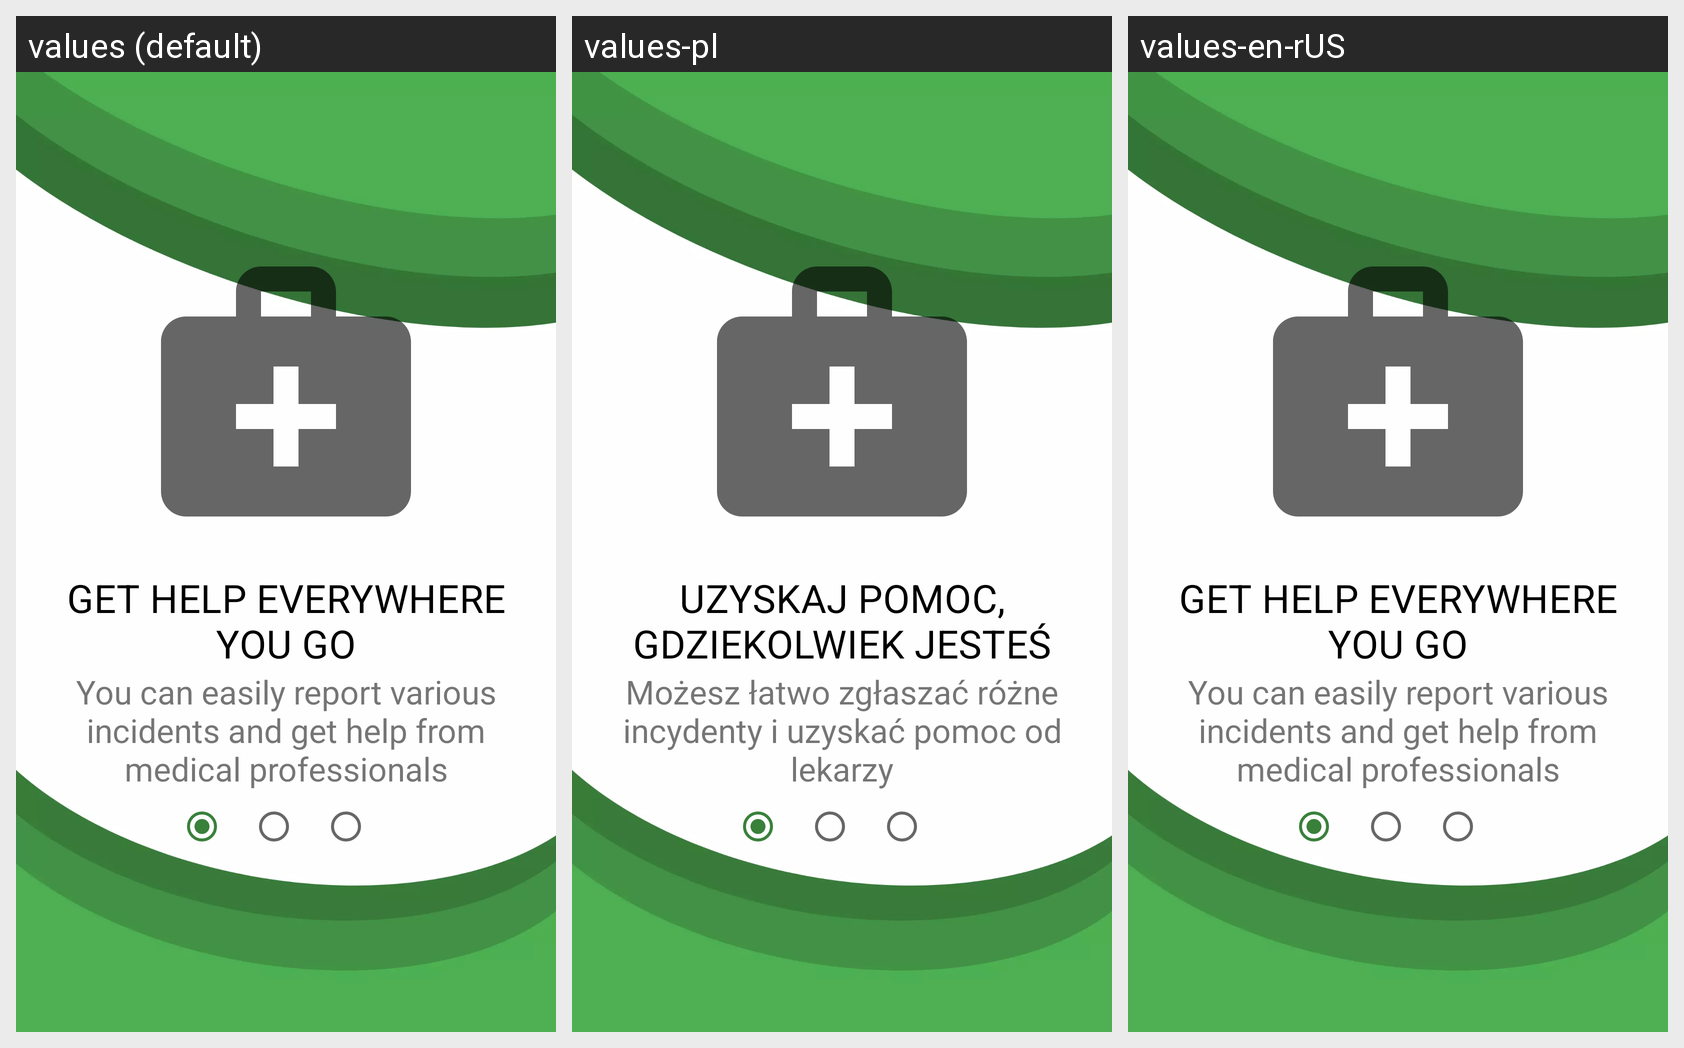

This grid shows one Android layout under several languages. Give, for every string resource on the screen, its name, the default text and each shown locale's text.
Android screen res/layout/onboarding1.xml rendered under 3 locales, left to right: values (default), values-pl, values-en-rUS. Device: Nexus 5 (rendered at 1080×1920; each locale shown at half size, 540×960, under a caption strip naming it); theme Theme.MobileClient.
Strings drawn on this screen, with the default value and each locale's value (text and hints the layout hard-codes, and strings that could not be matched under every locale, appear in the picture but are not listed):

get_help_everywhere_you_go
  values: Get help everywhere you go
  values-pl: Uzyskaj pomoc, gdziekolwiek jesteś
  values-en-rUS: Get help everywhere you go

you_can_easily_report_various_incidents_and_get_help_from_medical_professionals
  values: You can easily report various incidents and get help from medical professionals
  values-pl: Możesz łatwo zgłaszać różne incydenty i uzyskać pomoc od lekarzy
  values-en-rUS: You can easily report various incidents and get help from medical professionals
